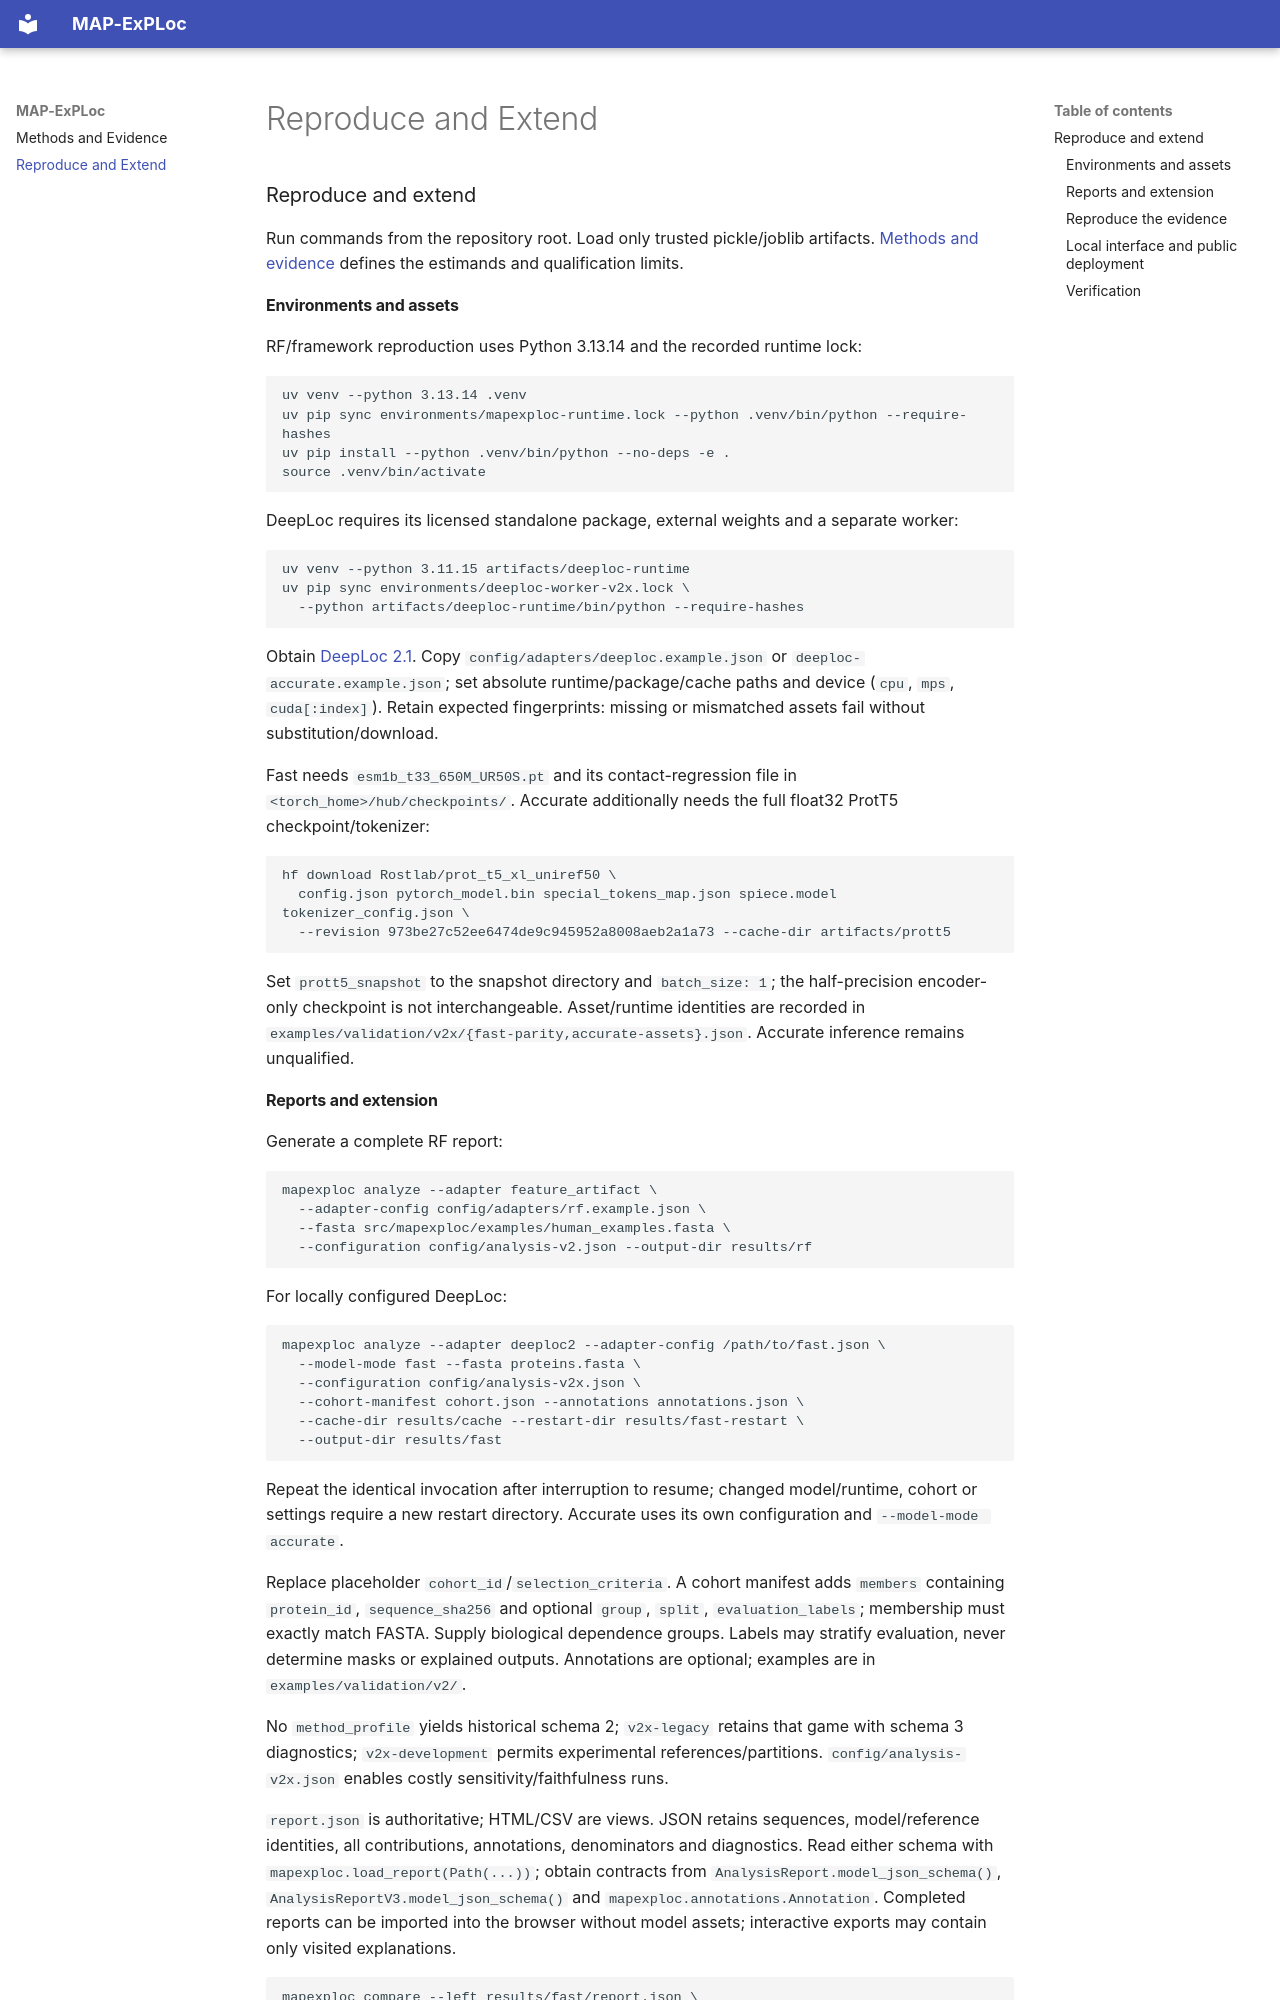

repository: zeyuyaoy/mapexploc · page: research-software/index.html · generator: mkdocs

### Reproduce and extend

Run commands from the repository root. Load only trusted pickle/joblib artifacts. [Methods and evidence](index.md) defines the estimands and qualification limits.

#### Environments and assets

RF/framework reproduction uses Python 3.13.14 and the recorded runtime lock:

```bash
uv venv --python 3.13.14 .venv
uv pip sync environments/mapexploc-runtime.lock --python .venv/bin/python --require-hashes
uv pip install --python .venv/bin/python --no-deps -e .
source .venv/bin/activate
```

DeepLoc requires its licensed standalone package, external weights and a separate worker:

```bash
uv venv --python 3.11.15 artifacts/deeploc-runtime
uv pip sync environments/deeploc-worker-v2x.lock \
  --python artifacts/deeploc-runtime/bin/python --require-hashes
```

Obtain [DeepLoc 2.1](https://services.healthtech.dtu.dk/services/DeepLoc-2.1/). Copy `config/adapters/deeploc.example.json` or `deeploc-accurate.example.json`; set absolute runtime/package/cache paths and device (`cpu`, `mps`, `cuda[:index]`). Retain expected fingerprints: missing or mismatched assets fail without substitution/download.

Fast needs `esm1b_t33_650M_UR50S.pt` and its contact-regression file in `<torch_home>/hub/checkpoints/`. Accurate additionally needs the full float32 ProtT5 checkpoint/tokenizer:

```bash
hf download Rostlab/prot_t5_xl_uniref50 \
  config.json pytorch_model.bin special_tokens_map.json spiece.model tokenizer_config.json \
  --revision 973be27c52ee6474de9c945952a8008aeb2a1a73 --cache-dir artifacts/prott5
```

Set `prott5_snapshot` to the snapshot directory and `batch_size: 1`; the half-precision encoder-only checkpoint is not interchangeable. Asset/runtime identities are recorded in `examples/validation/v2x/{fast-parity,accurate-assets}.json`. Accurate inference remains unqualified.
